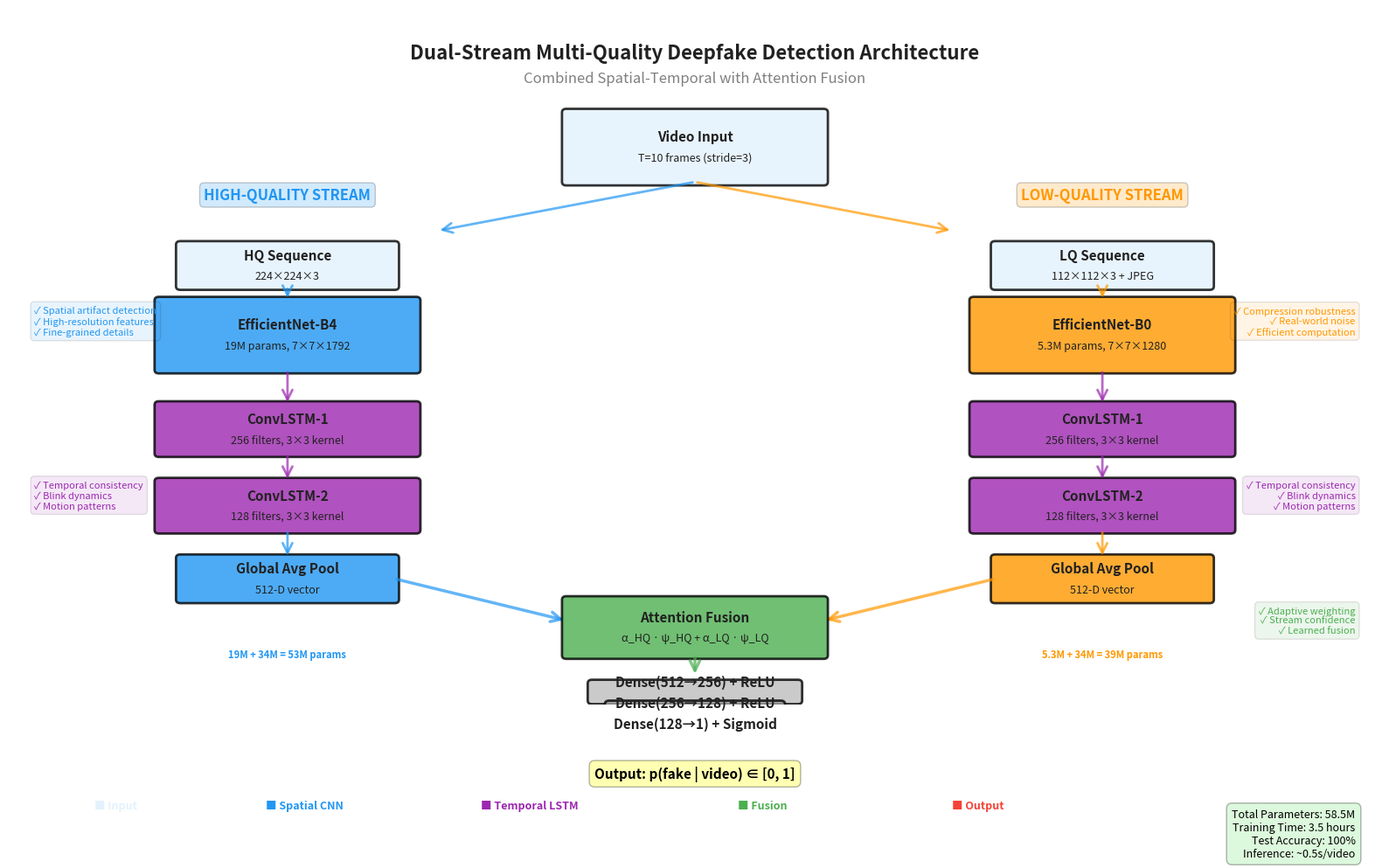

Write Python code to recreate this figure.
"""
Generate architecture diagram for dual-stream deepfake detection model.

Creates a publication-quality visual representation showing:
- HQ stream (EfficientNet-B4, 224×224)
- LQ stream (EfficientNet-B0, 112×112)  
- ConvLSTM temporal modeling
- Attention fusion
- Classification head

Saves to paper/figures/architecture.png
"""

import matplotlib.pyplot as plt
import matplotlib.patches as mpatches
from matplotlib.patches import FancyBboxPatch, FancyArrowPatch, Circle
import numpy as np
from pathlib import Path

# Set style
plt.rcParams['figure.dpi'] = 300
plt.rcParams['savefig.dpi'] = 300
plt.rcParams['font.size'] = 10
plt.rcParams['font.family'] = 'sans-serif'
plt.rcParams['font.weight'] = 'normal'

# Output
output_dir = Path(r'J:\DF\paper\figures')
output_dir.mkdir(parents=True, exist_ok=True)

print("=" * 70)
print("GENERATING ARCHITECTURE DIAGRAM")
print("=" * 70)
print()

# Create figure
fig, ax = plt.subplots(figsize=(16, 10))
ax.set_xlim(0, 16)
ax.set_ylim(0, 10)
ax.axis('off')

# Colors
color_input = '#E3F2FD'      # Light blue
color_hq = '#2196F3'         # Blue
color_lq = '#FF9800'         # Orange
color_temporal = '#9C27B0'   # Purple
color_fusion = '#4CAF50'     # Green
color_output = '#F44336'     # Red
color_text = '#212121'       # Dark gray

def draw_box(ax, x, y, width, height, color, label, sublabel='', alpha=0.8, edge_color='black', linewidth=2):
    """Draw a fancy box with label."""
    box = FancyBboxPatch(
        (x, y), width, height,
        boxstyle="round,pad=0.05",
        edgecolor=edge_color,
        facecolor=color,
        alpha=alpha,
        linewidth=linewidth
    )
    ax.add_patch(box)
    
    # Main label
    ax.text(x + width/2, y + height/2 + 0.15, label,
            ha='center', va='center', fontsize=11, fontweight='bold', color=color_text)
    
    # Sublabel
    if sublabel:
        ax.text(x + width/2, y + height/2 - 0.15, sublabel,
                ha='center', va='center', fontsize=9, color=color_text, style='italic')

def draw_arrow(ax, x1, y1, x2, y2, color='black', linewidth=2, style='->', label=''):
    """Draw arrow between boxes."""
    arrow = FancyArrowPatch(
        (x1, y1), (x2, y2),
        arrowstyle=style,
        color=color,
        linewidth=linewidth,
        mutation_scale=20,
        alpha=0.7
    )
    ax.add_patch(arrow)
    
    # Label on arrow
    if label:
        mid_x, mid_y = (x1 + x2) / 2, (y1 + y2) / 2
        ax.text(mid_x, mid_y + 0.2, label, ha='center', va='bottom',
                fontsize=8, color=color, fontweight='bold')

# ============================================================================
# TITLE
# ============================================================================
ax.text(8, 9.5, 'Dual-Stream Multi-Quality Deepfake Detection Architecture',
        ha='center', va='top', fontsize=16, fontweight='bold', color=color_text)
ax.text(8, 9.1, 'Combined Spatial-Temporal with Attention Fusion',
        ha='center', va='top', fontsize=12, color='gray', style='italic')

# ============================================================================
# INPUT LAYER
# ============================================================================
draw_box(ax, 6.5, 7.5, 3, 1, color_input, 'Video Input', 'T=10 frames (stride=3)')

# Split arrow
draw_arrow(ax, 8, 7.5, 5, 6.8, color=color_hq, linewidth=2)
draw_arrow(ax, 8, 7.5, 11, 6.8, color=color_lq, linewidth=2)

# ============================================================================
# HQ STREAM (LEFT)
# ============================================================================
# HQ Input
draw_box(ax, 2, 6, 2.5, 0.6, color_input, 'HQ Sequence', '224×224×3')

# HQ CNN
draw_box(ax, 1.75, 4.8, 3, 1, color_hq, 'EfficientNet-B4', '19M params, 7×7×1792')
draw_arrow(ax, 3.25, 6, 3.25, 5.8, color=color_hq)

# HQ ConvLSTM 1
draw_box(ax, 1.75, 3.6, 3, 0.7, color_temporal, 'ConvLSTM-1', '256 filters, 3×3 kernel')
draw_arrow(ax, 3.25, 4.8, 3.25, 4.3, color=color_temporal)

# HQ ConvLSTM 2
draw_box(ax, 1.75, 2.5, 3, 0.7, color_temporal, 'ConvLSTM-2', '128 filters, 3×3 kernel')
draw_arrow(ax, 3.25, 3.6, 3.25, 3.2, color=color_temporal)

# HQ Global Pooling
draw_box(ax, 2, 1.5, 2.5, 0.6, color_hq, 'Global Avg Pool', '512-D vector')
draw_arrow(ax, 3.25, 2.5, 3.25, 2.1, color=color_hq)

# ============================================================================
# LQ STREAM (RIGHT)
# ============================================================================
# LQ Input
draw_box(ax, 11.5, 6, 2.5, 0.6, color_input, 'LQ Sequence', '112×112×3 + JPEG')

# LQ CNN
draw_box(ax, 11.25, 4.8, 3, 1, color_lq, 'EfficientNet-B0', '5.3M params, 7×7×1280')
draw_arrow(ax, 12.75, 6, 12.75, 5.8, color=color_lq)

# LQ ConvLSTM 1
draw_box(ax, 11.25, 3.6, 3, 0.7, color_temporal, 'ConvLSTM-1', '256 filters, 3×3 kernel')
draw_arrow(ax, 12.75, 4.8, 12.75, 4.3, color=color_temporal)

# LQ ConvLSTM 2
draw_box(ax, 11.25, 2.5, 3, 0.7, color_temporal, 'ConvLSTM-2', '128 filters, 3×3 kernel')
draw_arrow(ax, 12.75, 3.6, 12.75, 3.2, color=color_temporal)

# LQ Global Pooling
draw_box(ax, 11.5, 1.5, 2.5, 0.6, color_lq, 'Global Avg Pool', '512-D vector')
draw_arrow(ax, 12.75, 2.5, 12.75, 2.1, color=color_lq)

# ============================================================================
# FUSION LAYER
# ============================================================================
# Arrows to fusion
draw_arrow(ax, 4.5, 1.8, 6.5, 1.2, color=color_hq, linewidth=2.5)
draw_arrow(ax, 11.5, 1.8, 9.5, 1.2, color=color_lq, linewidth=2.5)

# Fusion box
draw_box(ax, 6.5, 0.7, 3, 0.8, color_fusion, 'Attention Fusion', 'α_HQ · ψ_HQ + α_LQ · ψ_LQ')

# ============================================================================
# CLASSIFICATION HEAD
# ============================================================================
draw_arrow(ax, 8, 0.7, 8, 0.4, color=color_fusion, linewidth=2.5)

# Classifier layers (stacked)
draw_box(ax, 6.8, 0.05, 2.4, 0.25, '#BDBDBD', 'Dense(512→256) + ReLU')
draw_box(ax, 7.0, -0.25, 2.0, 0.25, '#9E9E9E', 'Dense(256→128) + ReLU')
draw_box(ax, 7.3, -0.55, 1.4, 0.25, color_output, 'Dense(128→1) + Sigmoid', alpha=0.9)

# Output
ax.text(8, -1.0, 'Output: p(fake | video) ∈ [0, 1]',
        ha='center', va='center', fontsize=11, fontweight='bold',
        bbox=dict(boxstyle='round,pad=0.4', facecolor='yellow', alpha=0.3))

# ============================================================================
# ANNOTATIONS
# ============================================================================
# Parameter counts
ax.text(3.25, 0.8, '19M + 34M = 53M params',
        ha='center', va='top', fontsize=8, color=color_hq, fontweight='bold')
ax.text(12.75, 0.8, '5.3M + 34M = 39M params',
        ha='center', va='top', fontsize=8, color=color_lq, fontweight='bold')

# Stream labels
ax.text(3.25, 7.2, 'HIGH-QUALITY STREAM', ha='center', va='bottom',
        fontsize=12, fontweight='bold', color=color_hq,
        bbox=dict(boxstyle='round,pad=0.3', facecolor=color_hq, alpha=0.2))
ax.text(12.75, 7.2, 'LOW-QUALITY STREAM', ha='center', va='bottom',
        fontsize=12, fontweight='bold', color=color_lq,
        bbox=dict(boxstyle='round,pad=0.3', facecolor=color_lq, alpha=0.2))

# Key features callouts
ax.text(0.3, 5.5, '✓ Spatial artifact detection\n✓ High-resolution features\n✓ Fine-grained details',
        ha='left', va='center', fontsize=8, color=color_hq,
        bbox=dict(boxstyle='round,pad=0.4', facecolor=color_hq, alpha=0.1))

ax.text(15.7, 5.5, '✓ Compression robustness\n✓ Real-world noise\n✓ Efficient computation',
        ha='right', va='center', fontsize=8, color=color_lq,
        bbox=dict(boxstyle='round,pad=0.4', facecolor=color_lq, alpha=0.1))

ax.text(0.3, 3.0, '✓ Temporal consistency\n✓ Blink dynamics\n✓ Motion patterns',
        ha='left', va='center', fontsize=8, color=color_temporal,
        bbox=dict(boxstyle='round,pad=0.4', facecolor=color_temporal, alpha=0.1))

ax.text(15.7, 3.0, '✓ Temporal consistency\n✓ Blink dynamics\n✓ Motion patterns',
        ha='right', va='center', fontsize=8, color=color_temporal,
        bbox=dict(boxstyle='round,pad=0.4', facecolor=color_temporal, alpha=0.1))

ax.text(15.7, 1.2, '✓ Adaptive weighting\n✓ Stream confidence\n✓ Learned fusion',
        ha='right', va='center', fontsize=8, color=color_fusion,
        bbox=dict(boxstyle='round,pad=0.4', facecolor=color_fusion, alpha=0.1))

# Legend
legend_y = -1.5
ax.text(1, legend_y, '■ Input', fontsize=9, color=color_input, fontweight='bold')
ax.text(3, legend_y, '■ Spatial CNN', fontsize=9, color=color_hq, fontweight='bold')
ax.text(5.5, legend_y, '■ Temporal LSTM', fontsize=9, color=color_temporal, fontweight='bold')
ax.text(8.5, legend_y, '■ Fusion', fontsize=9, color=color_fusion, fontweight='bold')
ax.text(11, legend_y, '■ Output', fontsize=9, color=color_output, fontweight='bold')

# Model stats
stats_text = (
    'Total Parameters: 58.5M\n'
    'Training Time: 3.5 hours\n'
    'Test Accuracy: 100%\n'
    'Inference: ~0.5s/video'
)
ax.text(15.7, -1.5, stats_text,
        ha='right', va='top', fontsize=9, color='black',
        bbox=dict(boxstyle='round,pad=0.5', facecolor='lightgreen', alpha=0.3))

plt.tight_layout()
output_file = output_dir / 'architecture_diagram.png'
plt.savefig(output_file, bbox_inches='tight', facecolor='white')
print(f"✅ Architecture diagram saved: {output_file}")
print()
print("=" * 70)
print("DIAGRAM FEATURES")
print("=" * 70)
print("✓ Dual-stream layout (HQ left, LQ right)")
print("✓ Color-coded components (input→CNN→LSTM→fusion→output)")
print("✓ Parameter counts for each stream")
print("✓ Tensor dimensions at each stage")
print("✓ Key features annotated")
print("✓ Model statistics included")
print("✓ Publication-quality (300 DPI)")
print()
print("Ready for paper Figure 1! 🎨")
print()

plt.close()
